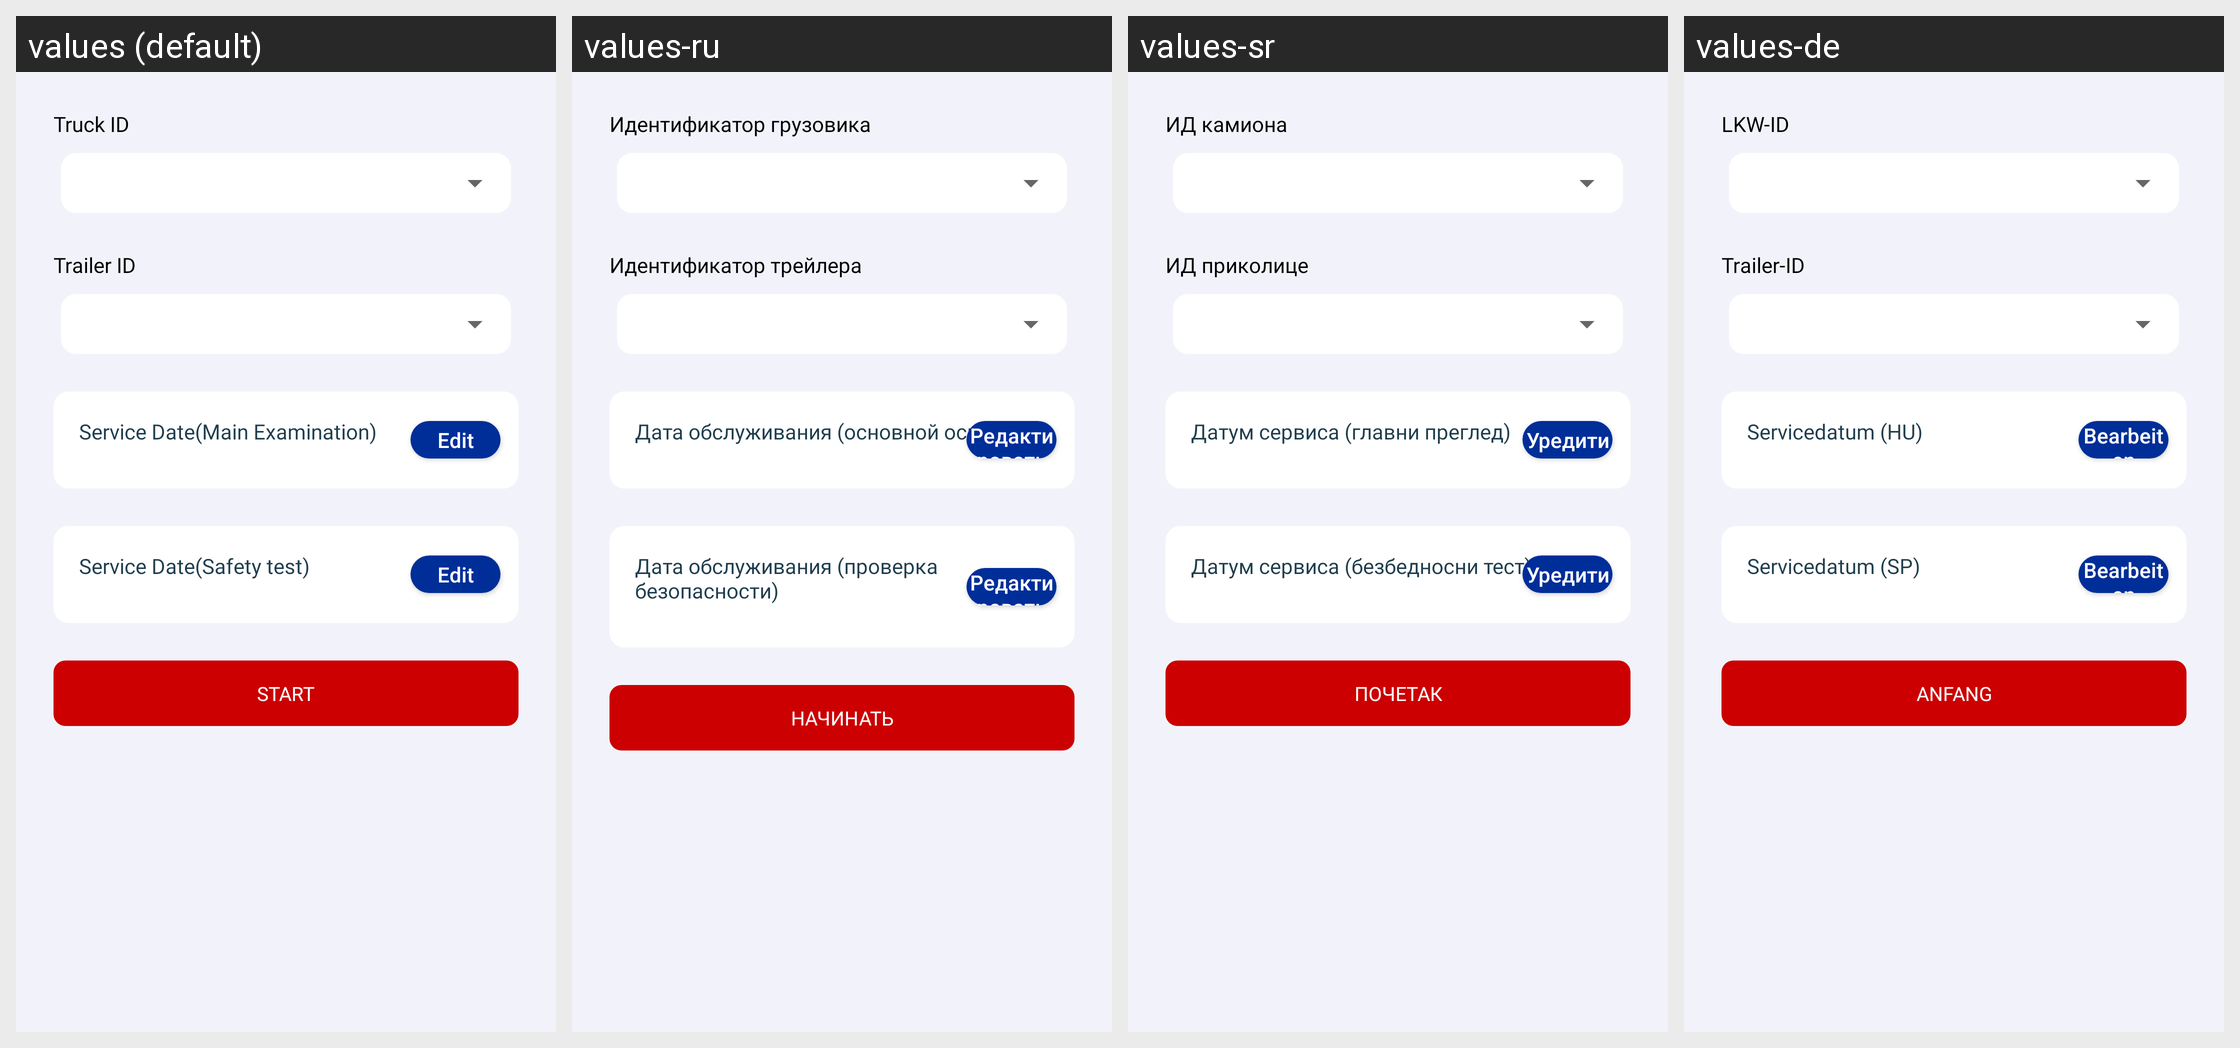

Strings drawn on this Android screen and how each of the app's shown locales translates them:
Android screen res/layout/departure_fragment.xml rendered under 4 locales, left to right: values (default), values-ru, values-sr, values-de. Device: Nexus 5 (rendered at 1080×1920; each locale shown at half size, 540×960, under a caption strip naming it); theme Theme.WalterLauk.
Strings drawn on this screen, with the default value and each locale's value (text and hints the layout hard-codes, and strings that could not be matched under every locale, appear in the picture but are not listed):

truck_id
  values: Truck ID
  values-ru: Идентификатор грузовика
  values-sr: ИД камиона
  values-de: LKW-ID

trailer_id
  values: Trailer ID
  values-ru: Идентификатор трейлера
  values-sr: ИД приколице
  values-de: Trailer-ID

service_date_main_examination
  values: Service Date(Main Examination)
  values-ru: Дата обслуживания (основной осмотр)
  values-sr: Датум сервиса (главни преглед)
  values-de: Servicedatum (HU)

edit
  values: Edit
  values-ru: Редактировать
  values-sr: Уредити
  values-de: Bearbeiten

service_date_safety_test
  values: Service Date(Safety test)
  values-ru: Дата обслуживания (проверка безопасности)
  values-sr: Датум сервиса (безбедносни тест)
  values-de: Servicedatum (SP)

start
  values: Start
  values-ru: Начинать
  values-sr: Почетак
  values-de: Anfang
